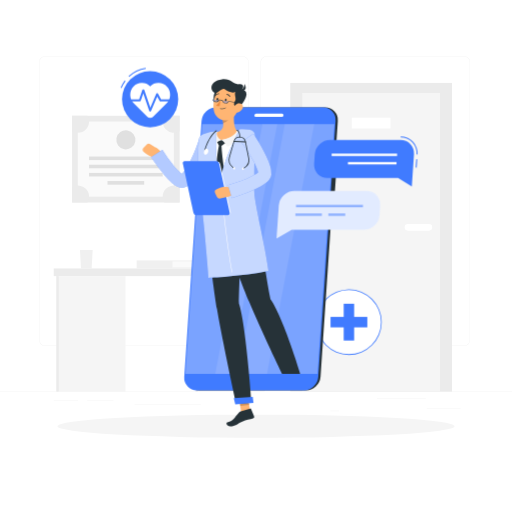
t = 0.00 s
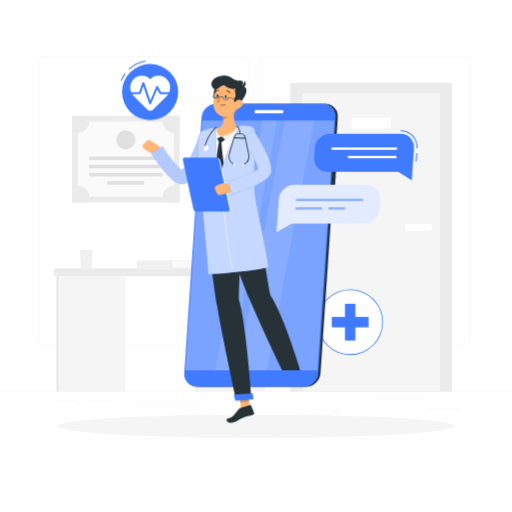
t = 1.05 s
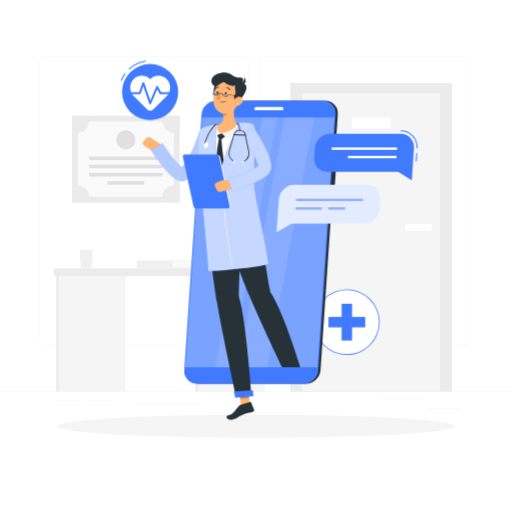
t = 1.95 s
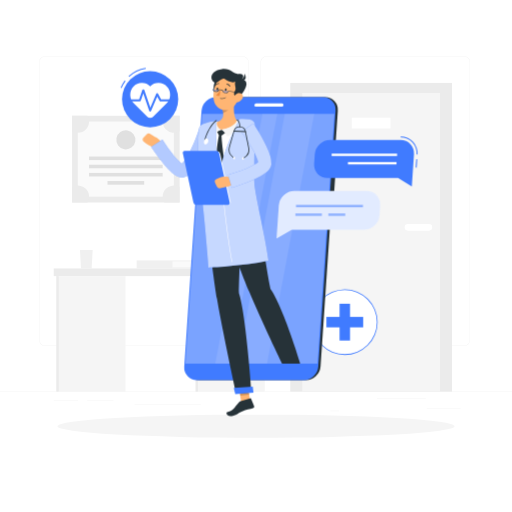
t = 3.00 s
t = 4.05 s: frame unchanged from t = 1.95 s, image omitted
t = 4.95 s: frame unchanged from t = 1.05 s, image omitted

The animated SVG that drew these frames (rendered in a browser with its animation timeline set to each time). Animation: 2 CSS @keyframes rules; one cycle of 6.00 s, repeats indefinitely.

<svg class="animated" id="freepik_stories-online-doctor" xmlns="http://www.w3.org/2000/svg" viewBox="0 0 500 500" version="1.1" xmlns:xlink="http://www.w3.org/1999/xlink" xmlns:svgjs="http://svgjs.com/svgjs"><style>svg#freepik_stories-online-doctor:not(.animated) .animable {opacity: 0;}svg#freepik_stories-online-doctor.animated #freepik--cross-icon--inject-45 {animation: 6s Infinite  linear shake;animation-delay: 0s;}svg#freepik_stories-online-doctor.animated #freepik--pulse-icon--inject-45 {animation: 3s Infinite  linear floating;animation-delay: 0s;}svg#freepik_stories-online-doctor.animated #freepik--Character--inject-45 {animation: 6s Infinite  linear floating;animation-delay: 0s;}svg#freepik_stories-online-doctor.animated #freepik--Chat--inject-45 {animation: 1.5s Infinite  linear floating;animation-delay: 0s;}            @keyframes shake {                10%, 90% {                    transform: translate3d(-1px, 0, 0);                  }                  20%, 80% {                    transform: translate3d(2px, 0, 0);                  }                  30%, 50%, 70% {                    transform: translate3d(-4px, 0, 0);                  }                  40%, 60% {                    transform: translate3d(4px, 0, 0);                  }            }                    @keyframes floating {                0% {                    opacity: 1;                    transform: translateY(0px);                }                50% {                    transform: translateY(-10px);                }                100% {                    opacity: 1;                    transform: translateY(0px);                }            }        </style><g id="freepik--background-complete--inject-45" class="animable" style="transform-origin: 250px 228.23px;"><rect y="382.4" width="500" height="0.25" style="fill: rgb(235, 235, 235); transform-origin: 250px 382.525px;" id="elx6kd1gbx5la" class="animable"></rect><rect x="416.78" y="398.49" width="33.12" height="0.25" style="fill: rgb(235, 235, 235); transform-origin: 433.34px 398.615px;" id="elqj7raekxz8" class="animable"></rect><rect x="322.53" y="401.21" width="8.69" height="0.25" style="fill: rgb(235, 235, 235); transform-origin: 326.875px 401.335px;" id="elhhdo0kdlcqe" class="animable"></rect><rect x="368.11" y="389.21" width="47.67" height="0.25" style="fill: rgb(235, 235, 235); transform-origin: 391.945px 389.335px;" id="eluwktib57l9" class="animable"></rect><rect x="52.46" y="390.89" width="23.68" height="0.25" style="fill: rgb(235, 235, 235); transform-origin: 64.3px 391.015px;" id="elozsjgx4hgbn" class="animable"></rect><rect x="85.04" y="390.89" width="25.85" height="0.25" style="fill: rgb(235, 235, 235); transform-origin: 97.965px 391.015px;" id="el9l6l778qwxl" class="animable"></rect><rect x="131.47" y="395.11" width="64.64" height="0.25" style="fill: rgb(235, 235, 235); transform-origin: 163.79px 395.235px;" id="el7p5jocorlp" class="animable"></rect><path d="M237,337.8H43.91a5.71,5.71,0,0,1-5.7-5.71V60.66A5.71,5.71,0,0,1,43.91,55H237a5.71,5.71,0,0,1,5.71,5.71V332.09A5.71,5.71,0,0,1,237,337.8ZM43.91,55.2a5.46,5.46,0,0,0-5.45,5.46V332.09a5.46,5.46,0,0,0,5.45,5.46H237a5.47,5.47,0,0,0,5.46-5.46V60.66A5.47,5.47,0,0,0,237,55.2Z" style="fill: rgb(235, 235, 235); transform-origin: 140.46px 196.4px;" id="elg5laj1pgy4s" class="animable"></path><path d="M453.31,337.8H260.21a5.72,5.72,0,0,1-5.71-5.71V60.66A5.72,5.72,0,0,1,260.21,55h193.1A5.71,5.71,0,0,1,459,60.66V332.09A5.71,5.71,0,0,1,453.31,337.8ZM260.21,55.2a5.47,5.47,0,0,0-5.46,5.46V332.09a5.47,5.47,0,0,0,5.46,5.46h193.1a5.47,5.47,0,0,0,5.46-5.46V60.66a5.47,5.47,0,0,0-5.46-5.46Z" style="fill: rgb(235, 235, 235); transform-origin: 356.75px 196.4px;" id="el5n8jynzwjay" class="animable"></path><rect x="283.44" y="81" width="157.97" height="301.4" style="fill: rgb(235, 235, 235); transform-origin: 362.425px 231.7px;" id="elqqcl9thg57" class="animable"></rect><rect x="295.19" y="90.83" width="134.47" height="291.57" style="fill: rgb(245, 245, 245); transform-origin: 362.425px 236.615px;" id="el3mvvfixpnn5" class="animable"></rect><rect x="343.53" y="115.01" width="37.81" height="10.45" style="fill: rgb(255, 255, 255); transform-origin: 362.435px 120.235px;" id="el4nmoxoaj945" class="animable"></rect><path d="M398.37,218.82h20.51a3.2,3.2,0,0,1,3.2,3.2h0a3.2,3.2,0,0,1-3.2,3.2H398.37a3.2,3.2,0,0,1-3.2-3.2h0A3.2,3.2,0,0,1,398.37,218.82Z" style="fill: rgb(255, 255, 255); transform-origin: 408.625px 222.02px;" id="eltc59kwd8tqo" class="animable"></path><rect x="70.38" y="113.07" width="105.06" height="84.67" style="fill: rgb(235, 235, 235); transform-origin: 122.91px 155.405px;" id="elnwqcmlpfw0b" class="animable"></rect><g id="elevdm6xq3fq8"><rect x="86.21" y="108.52" width="73.39" height="93.78" style="fill: rgb(250, 250, 250); transform-origin: 122.905px 155.41px; transform: rotate(90deg);" class="animable"></rect></g><g id="elb5lwjvrw49b"><rect x="121.15" y="118.66" width="3.51" height="71.91" style="fill: rgb(224, 224, 224); transform-origin: 122.905px 154.615px; transform: rotate(90deg);" class="animable"></rect></g><g id="el22he3smtxed"><rect x="121.15" y="126.65" width="3.51" height="71.91" style="fill: rgb(224, 224, 224); transform-origin: 122.905px 162.605px; transform: rotate(90deg);" class="animable"></rect></g><g id="eli9wru3w3bz"><rect x="121.15" y="134.63" width="3.51" height="71.91" style="fill: rgb(224, 224, 224); transform-origin: 122.905px 170.585px; transform: rotate(90deg);" class="animable"></rect></g><g id="elsj6lx1hl7bm"><rect x="121.15" y="160.65" width="3.51" height="35.85" style="fill: rgb(224, 224, 224); transform-origin: 122.905px 178.575px; transform: rotate(90deg);" class="animable"></rect></g><path d="M87,118.71A10.93,10.93,0,0,1,76,129.64a10.82,10.82,0,0,1-5.64-1.57v-15h15A10.93,10.93,0,0,1,87,118.71Z" style="fill: rgb(235, 235, 235); transform-origin: 78.68px 121.355px;" id="el5qzvun4iy96" class="animable"></path><path d="M175.44,113.07v15a10.93,10.93,0,0,1-15-15Z" style="fill: rgb(235, 235, 235); transform-origin: 167.158px 121.352px;" id="eltgy3gg166v" class="animable"></path><path d="M87,192.11a10.87,10.87,0,0,1-1.56,5.63h-15v-15A10.94,10.94,0,0,1,87,192.11Z" style="fill: rgb(235, 235, 235); transform-origin: 78.72px 189.463px;" id="el3pn6q8gsyaq" class="animable"></path><path d="M175.44,182.73v15h-15a10.78,10.78,0,0,1-1.57-5.63,10.95,10.95,0,0,1,16.58-9.38Z" style="fill: rgb(235, 235, 235); transform-origin: 167.16px 189.446px;" id="elkx8wx1ix3h" class="animable"></path><g id="el26mo8i9soe2"><circle cx="122.91" cy="136.58" r="9.31" style="fill: rgb(224, 224, 224); transform-origin: 122.91px 136.58px; transform: rotate(-80.78deg);" class="animable"></circle></g><rect x="52.46" y="262.15" width="207.88" height="7.48" style="fill: rgb(235, 235, 235); transform-origin: 156.4px 265.89px;" id="elxnogfq43e9" class="animable"></rect><rect x="191" y="269.63" width="67.54" height="112.77" style="fill: rgb(245, 245, 245); transform-origin: 224.77px 326.015px;" id="elqgjf0ybe1x" class="animable"></rect><rect x="55.03" y="269.63" width="67.54" height="112.77" style="fill: rgb(245, 245, 245); transform-origin: 88.8px 326.015px;" id="elrkl80iwp4zh" class="animable"></rect><rect x="55.03" y="269.63" width="2.31" height="112.77" style="fill: rgb(235, 235, 235); transform-origin: 56.185px 326.015px;" id="elai9xry5r9t8" class="animable"></rect><rect x="191" y="269.63" width="2.31" height="112.77" style="fill: rgb(235, 235, 235); transform-origin: 192.155px 326.015px;" id="eln68fnnkkw4r" class="animable"></rect><polygon points="90.5 244.12 78.08 244.12 79.08 262.15 89.5 262.15 90.5 244.12" style="fill: rgb(240, 240, 240); transform-origin: 84.29px 253.135px;" id="elgwcdiuffga8" class="animable"></polygon><rect x="133.44" y="254.33" width="64.89" height="7.82" style="fill: rgb(240, 240, 240); transform-origin: 165.885px 258.24px;" id="el5pvopjmttvf" class="animable"></rect><rect x="168.42" y="255.25" width="29.92" height="5.99" style="fill: rgb(250, 250, 250); transform-origin: 183.38px 258.245px;" id="el88bz1gmfem9" class="animable"></rect></g><g id="freepik--Shadow--inject-45" class="animable" style="transform-origin: 250px 416.24px;"><ellipse id="freepik--path--inject-45" cx="250" cy="416.24" rx="193.89" ry="11.32" style="fill: rgb(245, 245, 245); transform-origin: 250px 416.24px;" class="animable"></ellipse></g><g id="freepik--cross-icon--inject-45" class="animable animator-active" style="transform-origin: 340.7px 314.54px;"><circle cx="340.71" cy="314.54" r="31.68" style="fill: rgb(255, 255, 255); transform-origin: 340.71px 314.54px;" id="elwk6t0i2psg" class="animable"></circle><path d="M340.71,346.61a32.07,32.07,0,1,1,32.06-32.07A32.1,32.1,0,0,1,340.71,346.61Zm0-63.35A31.29,31.29,0,1,0,372,314.54,31.31,31.31,0,0,0,340.71,283.26Z" style="fill: rgb(64, 123, 255); transform-origin: 340.7px 314.54px;" id="elvu98kcpy4e" class="animable"></path><rect x="335.61" y="296.58" width="10.2" height="35.92" style="fill: rgb(64, 123, 255); transform-origin: 340.71px 314.54px;" id="ellp740ubg4zd" class="animable"></rect><g id="elyvim4i33ch"><rect x="335.61" y="296.58" width="10.2" height="35.92" style="fill: rgb(64, 123, 255); transform-origin: 340.71px 314.54px; transform: rotate(90deg);" class="animable"></rect></g></g><g id="freepik--pulse-icon--inject-45" class="animable" style="transform-origin: 145.915px 95.275px;"><path d="M126.11,75.07l-.68-.73a30.75,30.75,0,0,1,16.81-8.1l.14,1A29.74,29.74,0,0,0,126.11,75.07Z" style="fill: rgb(64, 123, 255); transform-origin: 133.905px 70.655px;" id="elzu0zlbeij7c" class="animable"></path><path d="M118.71,86l-.93-.36a30.77,30.77,0,0,1,4-7.14l.8.6A30.24,30.24,0,0,0,118.71,86Z" style="fill: rgb(64, 123, 255); transform-origin: 120.18px 82.25px;" id="elzm5tyw1mfhs" class="animable"></path><circle cx="146.61" cy="96.87" r="27.44" style="fill: rgb(64, 123, 255); transform-origin: 146.61px 96.87px;" id="elgq8n7bcnpz" class="animable"></circle><path d="M163,84.51a11.46,11.46,0,0,0-16.36-.15,11.45,11.45,0,0,0-16.35.15,11.71,11.71,0,0,0,.41,16.32l13,13a4.2,4.2,0,0,0,5.94,0l13-13A11.71,11.71,0,0,0,163,84.51Z" style="fill: rgb(255, 255, 255); transform-origin: 146.657px 98.0304px;" id="el4k72jm36wf6" class="animable"></path><path d="M146.61,108.86h0a1,1,0,0,1-.91-.67l-5.79-16.93-2.42,7.08a1,1,0,0,1-.95.67h-9.69a1,1,0,0,1,0-2h9l3.14-9.17a1,1,0,0,1,1.89,0l5.89,17.23,5.72-13.47a1,1,0,0,1,.86-.61,1,1,0,0,1,.93.51L157.3,97h9.11a1,1,0,0,1,0,2h-9.69a1,1,0,0,1-.88-.51l-2.37-4.24-5.94,14A1,1,0,0,1,146.61,108.86Z" style="fill: rgb(64, 123, 255); transform-origin: 146.63px 98.0135px;" id="el6qvepi3088" class="animable"></path></g><g id="freepik--Character--inject-45" class="animable" style="transform-origin: 234.719px 246.802px;"><path d="M298.86,381.2H194.49A12.26,12.26,0,0,1,182.13,368L199,118a14.44,14.44,0,0,1,14.15-13.25H317.54A12.26,12.26,0,0,1,329.9,118L313,368A14.43,14.43,0,0,1,298.86,381.2Z" style="fill: rgb(38, 50, 56); transform-origin: 256.017px 242.975px;" id="eljd58cb4csp" class="animable"></path><path d="M322,206.56h-2.63a3.42,3.42,0,0,1-3.45-3.7l3.23-47.79a4,4,0,0,1,3.95-3.7h2.63a3.42,3.42,0,0,1,3.45,3.7l-3.23,47.79A4,4,0,0,1,322,206.56Z" style="fill: rgb(38, 50, 56); transform-origin: 322.55px 178.965px;" id="elwqvt9otlt8" class="animable"></path><path d="M197.48,174.68h-2.62a2.8,2.8,0,0,1-2.83-3l1.17-17.26a3.3,3.3,0,0,1,3.23-3h2.63a2.81,2.81,0,0,1,2.82,3l-1.17,17.26A3.29,3.29,0,0,1,197.48,174.68Z" style="fill: rgb(64, 123, 255); transform-origin: 196.955px 163.05px;" id="el973illiewf5" class="animable"></path><path d="M195.4,205.5h-2.63a2.8,2.8,0,0,1-2.82-3l1.17-17.26a3.3,3.3,0,0,1,3.23-3H197a2.81,2.81,0,0,1,2.82,3l-1.17,17.26A3.29,3.29,0,0,1,195.4,205.5Z" style="fill: rgb(64, 123, 255); transform-origin: 194.885px 193.87px;" id="elilpd5u47pa" class="animable"></path><path d="M296.65,381.2H192.28A12.26,12.26,0,0,1,179.92,368L196.8,118A14.44,14.44,0,0,1,211,104.79H315.33A12.26,12.26,0,0,1,327.69,118L310.8,368A14.43,14.43,0,0,1,296.65,381.2Z" style="fill: rgb(64, 123, 255); transform-origin: 253.805px 242.995px;" id="elbf9koajs6fm" class="animable"></path><g id="elsp7lozd8yip"><polygon points="181.02 365.2 197.5 121.24 326.56 121.24 310.08 365.2 181.02 365.2" style="fill: rgb(255, 255, 255); opacity: 0.3; transform-origin: 253.79px 243.22px;" class="animable"></polygon></g><g id="elu2u29mwgux"><polygon points="231.97 365.2 278.03 121.24 306.94 121.24 260.88 365.2 231.97 365.2" style="fill: rgb(255, 255, 255); opacity: 0.1; transform-origin: 269.455px 243.22px;" class="animable"></polygon></g><g id="elm0cli60av"><polygon points="210.13 365.2 256.19 121.24 270.84 121.24 224.78 365.2 210.13 365.2" style="fill: rgb(255, 255, 255); opacity: 0.1; transform-origin: 240.485px 243.22px;" class="animable"></polygon></g><path d="M250.14,110.92h25.17a1.5,1.5,0,0,1,1.52,1.63h0a1.78,1.78,0,0,1-1.74,1.64H249.92a1.51,1.51,0,0,1-1.52-1.64h0A1.77,1.77,0,0,1,250.14,110.92Z" style="fill: rgb(255, 255, 255); transform-origin: 262.615px 112.555px;" id="elk5pdxsnhts8" class="animable"></path><polygon points="244.9 405.25 236.08 406.09 232.9 385.74 241.72 384.89 244.9 405.25" style="fill: rgb(255, 181, 115); transform-origin: 238.9px 395.49px;" id="elgcavmah2nh" class="animable"></polygon><path d="M235.07,401.78l9.24-2.87a.65.65,0,0,1,.82.38l3,7.33a1.52,1.52,0,0,1-1,2c-3.34,1-6.52,1.23-10.55,3-4.71,2-6.68,4.68-11.75,4.68-3.63,0-4.45-3.33-2.91-3.79,7-2.12,6.08-3.86,11.16-9.33A4.68,4.68,0,0,1,235.07,401.78Z" style="fill: rgb(38, 50, 56); transform-origin: 234.705px 407.587px;" id="elc60mec0yvjg" class="animable"></path><g id="elqxo4beu5tv"><polygon points="232.9 385.74 234.54 396.24 243.37 395.39 241.73 384.89 232.9 385.74" style="opacity: 0.2; transform-origin: 238.135px 390.565px;" class="animable"></polygon></g><path d="M239.28,128.6c-11.57-1.36-23.08-.45-34.63,1.79a9.23,9.23,0,0,0-7.41,8c-1.25,11.06-2.68,35.85,2.9,72.83l47.28-4c.09-6.71-4.68-37.28-.74-69A8.47,8.47,0,0,0,239.28,128.6Z" style="fill: rgb(255, 255, 255); transform-origin: 221.76px 169.59px;" id="el9eebkvmn73l" class="animable"></path><path d="M211.75,138.08l1.69,3.38a1,1,0,0,0,.89.58l1.83.1a1.42,1.42,0,0,0,.91-.28l3.15-2.35-3.89-2.83Z" style="fill: rgb(38, 50, 56); transform-origin: 215.985px 139.411px;" id="el7in1rbjg4hn" class="animable"></path><path d="M216.22,141.17a3.08,3.08,0,0,0-2.13-.17c-1.49,5.25-3.12,20.32-3.29,27,4.52,13.17,6,14.5,6,14.5l2.29-15.85S216.52,150.44,216.22,141.17Z" style="fill: rgb(38, 50, 56); transform-origin: 214.945px 161.692px;" id="el9j0d10xa6w8" class="animable"></path><path d="M229.27,105.8c-1.08,6.52-2,18.43,2.68,22.64-3.43,3.6-7.92,7.77-15.62,8.24s-6.51-4.86-4.56-7.71c7.19-1.92,6.84-7.28,5.43-12.29Z" style="fill: rgb(255, 181, 115); transform-origin: 221.132px 121.255px;" id="eloypqtzo0dmh" class="animable"></path><path d="M233.91,127.87a9.6,9.6,0,0,0-1.69-.55.67.67,0,0,0-.75.31c-.74,1.26-3,6.89-15.14,9.05,2,1.18,4.65,4.84,5.79,6.6,3.64-1.89,13.11-7.54,12.21-14.85A.74.74,0,0,0,233.91,127.87Z" style="fill: rgb(245, 245, 245); transform-origin: 225.36px 135.289px;" id="elour5qneobxi" class="animable"></path><path d="M211.84,129.27a.7.7,0,0,0-.82-.84,9.39,9.39,0,0,0-1.24.33,1,1,0,0,0-.26.15c-.93.86-6,8.18-1.25,14.1,1-1.61,4.45-5.26,8.06-6.33C212.91,135.14,211.23,132.27,211.84,129.27Z" style="fill: rgb(245, 245, 245); transform-origin: 211.299px 135.713px;" id="elkv255tmt46l" class="animable"></path><g id="elkuch52qzlb"><path d="M224.35,110.24l-7.14,6.44a20.62,20.62,0,0,1,.72,3.56c2.76-.47,6.47-3.6,6.67-6.5A9.48,9.48,0,0,0,224.35,110.24Z" style="opacity: 0.2; transform-origin: 220.936px 115.24px;" class="animable"></path></g><path d="M214.81,86.09c-6.16,2.41-6.56,7.47-6,13s6.58,1.87,7.92-1.59S223.34,82.75,214.81,86.09Z" style="fill: rgb(38, 50, 56); transform-origin: 214.098px 93.7045px;" id="el40x3usxfxzh" class="animable"></path><path d="M234.46,97.12c-1.71,8.71-2.28,13.88-7.26,17.89-7.51,6-17.68.82-18.58-8.16-.81-8.09,2.12-21,11.09-23.52A11.72,11.72,0,0,1,234.46,97.12Z" style="fill: rgb(255, 181, 115); transform-origin: 221.616px 100.222px;" id="eleodf42ktfv" class="animable"></path><path d="M234.1,104.33c-7.33.39-5.78-3.77-4.45-6.16s-1.38-6.34.39-8.39c-3.16,1.26-6.49.22-10.72-2.72-3.28-2.29-7.39,6.86-11.39,2.27-3.78-4.33-.27-10.86,8.81-11.91s10.73,5.37,16.69,4.8,3.89,4.34,2.72,5.34C241.15,87.89,243.88,92.67,234.1,104.33Z" style="fill: rgb(38, 50, 56); transform-origin: 223.549px 90.8296px;" id="elg9olik6ggiu" class="animable"></path><path d="M235,88.17a7.34,7.34,0,0,0,3.81-6.39C240.79,85.25,240.58,89.19,235,88.17Z" style="fill: rgb(38, 50, 56); transform-origin: 237.474px 85.0569px;" id="elbiu9uc3s1e8" class="animable"></path><path d="M216,106.42a6,6,0,0,0,4.58-1.08.2.2,0,0,0,0-.29.21.21,0,0,0-.29,0,5.77,5.77,0,0,1-5.09.79.23.23,0,0,0-.27.14.21.21,0,0,0,.14.26A5.29,5.29,0,0,0,216,106.42Z" style="fill: rgb(38, 50, 56); transform-origin: 217.782px 105.75px;" id="eli5dz04m1se" class="animable"></path><path d="M236.23,107a8.52,8.52,0,0,1-5.59,3.22c-2.91.38-3.88-2.33-2.66-4.86,1.11-2.28,4-5.22,6.68-4.43S237.91,104.8,236.23,107Z" style="fill: rgb(255, 181, 115); transform-origin: 232.321px 105.527px;" id="el1bwadredzav" class="animable"></path><path d="M233.34,296.37c.35-26.11,3.69-88.3,3.69-88.3l-36.86,3.11s7.33,64.09,11.75,90.73c4.6,27.69,18.71,92.56,18.71,92.56l15-1.28S240.15,316.56,233.34,296.37Z" style="fill: rgb(38, 50, 56); transform-origin: 222.9px 301.27px;" id="eln3wyvattwch" class="animable"></path><polygon points="229.73 394.88 247.52 393.37 246.82 387.63 228.28 388.87 229.73 394.88" style="fill: rgb(64, 123, 255); transform-origin: 237.9px 391.255px;" id="elz5uie5swmpe" class="animable"></polygon><path d="M221.32,97.64c-.09.71-.55,1.25-1,1.2s-.76-.67-.66-1.39.55-1.25,1-1.2S221.42,96.93,221.32,97.64Z" style="fill: rgb(38, 50, 56); transform-origin: 220.49px 97.545px;" id="elycwqcw7qhei" class="animable"></path><path d="M213.16,97c-.09.72-.55,1.25-1,1.2s-.76-.67-.66-1.38.55-1.25,1-1.2S213.26,96.25,213.16,97Z" style="fill: rgb(38, 50, 56); transform-origin: 212.33px 96.91px;" id="els6ubs1ce7e8" class="animable"></path><path d="M215.46,97.84a24.82,24.82,0,0,1-4.3,5c1.06,1.11,3.25.81,3.25.81Z" style="fill: rgb(237, 137, 62); transform-origin: 213.31px 100.763px;" id="eli52ork5js8i" class="animable"></path><g id="elhk27qsiddd"><path d="M208,97.18c-.15,1.14,1,2.09,2.59,2.29s3.06-.67,3.2-1.81" style="fill: rgb(64, 123, 255); opacity: 0.4; transform-origin: 210.888px 98.3394px;" class="animable"></path></g><g id="elrc2ti6hl52p"><path d="M217.45,98.24c-.22,1.13.89,2.15,2.45,2.45s3.09-.5,3.3-1.62" style="fill: rgb(64, 123, 255); opacity: 0.4; transform-origin: 220.311px 99.4967px;" class="animable"></path></g><path d="M220.52,101a4.89,4.89,0,0,1-.54,0,3.8,3.8,0,0,1-2.07-.93,2.08,2.08,0,0,1-.72-1.77,5,5,0,0,0-1.6-.4,3.49,3.49,0,0,0-1.69,0c-.14,1.22-1.66,2.06-3.36,1.85a3.72,3.72,0,0,1-2.07-.92,2.1,2.1,0,0,1-.72-1.77l.48.06a1.61,1.61,0,0,0,.57,1.36,3.24,3.24,0,0,0,1.8.79c1.44.19,2.72-.48,2.85-1.48.07-.56,1.23-.52,2.19-.4s2.1.39,2,.94a1.6,1.6,0,0,0,.57,1.36,3.44,3.44,0,0,0,3.75.48,1.6,1.6,0,0,0,.9-1.17l0-.24,12.34,1.59-.06.48-11.88-1.53a2.15,2.15,0,0,1-1.1,1.29A3.53,3.53,0,0,1,220.52,101Z" style="fill: rgb(38, 50, 56); transform-origin: 221.471px 99.0337px;" id="elpuhnxjxkyy" class="animable"></path><path d="M224.46,94.5a.36.36,0,0,0,.2-.06.43.43,0,0,0,.16-.58,4,4,0,0,0-3.14-2.1.43.43,0,0,0-.45.4.42.42,0,0,0,.39.44h0a3.21,3.21,0,0,1,2.47,1.7A.41.41,0,0,0,224.46,94.5Z" style="fill: rgb(38, 50, 56); transform-origin: 223.052px 93.1299px;" id="elsedl6o6bne8" class="animable"></path><path d="M210.52,93.37a.43.43,0,0,0,.37-.15,3.41,3.41,0,0,1,2.76-1.34.42.42,0,0,0,.46-.38.41.41,0,0,0-.36-.46,4.3,4.3,0,0,0-3.5,1.65.42.42,0,0,0,.05.59A.51.51,0,0,0,210.52,93.37Z" style="fill: rgb(38, 50, 56); transform-origin: 212.133px 92.2053px;" id="elc53o5m39w16" class="animable"></path><path d="M264.05,292.16c-7.65-39.32-9.37-70.07-16.63-85l-35.71,4s21.27,58.59,31.66,83.6c10.79,26,32.09,70.42,32.09,70.42H293.3S276.65,310.07,264.05,292.16Z" style="fill: rgb(38, 50, 56); transform-origin: 252.505px 286.17px;" id="elnr27b6a5awj" class="animable"></path><path d="M150.86,143.31,147,140.87a3.22,3.22,0,0,0-4.06.47l-2.62,2.76a3,3,0,0,0,.26,4.37l1.87,1.6a15.25,15.25,0,0,0,5.57,3l5.65,1.67,3.71-4C158.51,146.57,150.86,143.31,150.86,143.31Z" style="fill: rgb(255, 181, 115); transform-origin: 148.496px 147.548px;" id="elvjn7feu97e" class="animable"></path><path d="M208,141.44c-1.4,3.42-2.77,6.6-4.26,9.85s-3,6.46-4.67,9.65-3.45,6.36-5.47,9.54c-1,1.58-2.11,3.16-3.37,4.75a30.34,30.34,0,0,1-4.6,4.77,16.51,16.51,0,0,1-3.69,2.28c-.42.16-.81.32-1.27.46l-.7.19a8.35,8.35,0,0,1-1.07.19,10,10,0,0,1-3.64-.26,14.82,14.82,0,0,1-4.18-1.91,24,24,0,0,1-2.75-2,65.72,65.72,0,0,1-7.95-8.27c-2.33-2.8-4.53-5.61-6.64-8.48s-4.14-5.69-6.22-8.7l11.06-7.14a149.17,149.17,0,0,0,11.56,16.15,54.44,54.44,0,0,0,6.37,6.59,12.56,12.56,0,0,0,1.41,1c.37.25.74.35.48.26a2.56,2.56,0,0,0-1.08-.06,2.38,2.38,0,0,0-.43.08h-.08c-.05,0-.05,0-.06,0a6.05,6.05,0,0,0,.65-.49,18.45,18.45,0,0,0,2.47-2.74c.85-1.14,1.7-2.42,2.51-3.75a91.72,91.72,0,0,0,4.52-8.54c1.4-3,2.75-6,4-9.12s2.44-6.29,3.45-9.32Z" style="fill: rgb(64, 123, 255); transform-origin: 177.76px 159.801px;" id="el8ecq1qtwdd9" class="animable"></path><g id="elkmyqgx49fin"><g style="opacity: 0.6; transform-origin: 177.76px 159.801px;" class="animable"><path d="M208,141.44c-1.4,3.42-2.77,6.6-4.26,9.85s-3,6.46-4.67,9.65-3.45,6.36-5.47,9.54c-1,1.58-2.11,3.16-3.37,4.75a30.34,30.34,0,0,1-4.6,4.77,16.51,16.51,0,0,1-3.69,2.28c-.42.16-.81.32-1.27.46l-.7.19a8.35,8.35,0,0,1-1.07.19,10,10,0,0,1-3.64-.26,14.82,14.82,0,0,1-4.18-1.91,24,24,0,0,1-2.75-2,65.72,65.72,0,0,1-7.95-8.27c-2.33-2.8-4.53-5.61-6.64-8.48s-4.14-5.69-6.22-8.7l11.06-7.14a149.17,149.17,0,0,0,11.56,16.15,54.44,54.44,0,0,0,6.37,6.59,12.56,12.56,0,0,0,1.41,1c.37.25.74.35.48.26a2.56,2.56,0,0,0-1.08-.06,2.38,2.38,0,0,0-.43.08h-.08c-.05,0-.05,0-.06,0a6.05,6.05,0,0,0,.65-.49,18.45,18.45,0,0,0,2.47-2.74c.85-1.14,1.7-2.42,2.51-3.75a91.72,91.72,0,0,0,4.52-8.54c1.4-3,2.75-6,4-9.12s2.44-6.29,3.45-9.32Z" style="fill: rgb(255, 255, 255); transform-origin: 177.76px 159.801px;" id="el1iexo1c8cbk" class="animable"></path></g></g><path d="M234.18,126.09c-3.75,7-17.1,33.67-18.72,50.13-5.91-15-4.62-48.18-4.62-48.18a44.43,44.43,0,0,0-12.27,3A7.41,7.41,0,0,0,194,137.3a262.07,262.07,0,0,0,1.62,51.47c4.15,32.3,8,82.53,8,82.53s33.05-1.38,58.55-6.76c-3.11-24.69-13.75-66.07-13.85-77.15-.12-14.26.21-42.14.66-53.78a6.89,6.89,0,0,0-5.52-7.07A34.57,34.57,0,0,0,234.18,126.09Z" style="fill: rgb(64, 123, 255); transform-origin: 227.791px 198.631px;" id="el0uj6r65jvmqi" class="animable"></path><g id="elnuytpex5lbl"><path d="M234.18,126.09c-3.75,7-17.1,33.67-18.72,50.13-5.91-15-4.62-48.18-4.62-48.18a44.43,44.43,0,0,0-12.27,3A7.41,7.41,0,0,0,194,137.3a262.07,262.07,0,0,0,1.62,51.47c4.15,32.3,8,82.53,8,82.53s33.05-1.38,58.55-6.76c-3.11-24.69-13.75-66.07-13.85-77.15-.12-14.26.21-42.15.66-53.79a6.78,6.78,0,0,0-5.21-7A34.31,34.31,0,0,0,234.18,126.09Z" style="fill: rgb(255, 255, 255); opacity: 0.7; transform-origin: 227.791px 198.63px;" class="animable"></path></g><path d="M226.39,265.94c-5.74-31.67-10.29-78.14-10.66-83.73l.51,0c.37,5.59,4.93,52,10.66,83.67Z" style="fill: rgb(255, 255, 255); transform-origin: 221.315px 224.075px;" id="elayo5a0n9h6" class="animable"></path><path d="M223.53,209.6H193.05a2.85,2.85,0,0,1-2.64-2.17l-10.19-47.37a1.7,1.7,0,0,1,1.7-2.17h30.47a2.85,2.85,0,0,1,2.65,2.17l10.19,47.37A1.7,1.7,0,0,1,223.53,209.6Z" style="fill: rgb(255, 255, 255); transform-origin: 202.725px 183.745px;" id="elp3f1ma52ptf" class="animable"></path><path d="M222.58,210h-31a2.91,2.91,0,0,1-2.69-2.21l-10.37-48.17a1.74,1.74,0,0,1,1.74-2.21h31a2.91,2.91,0,0,1,2.69,2.21l10.36,48.17A1.73,1.73,0,0,1,222.58,210Z" style="fill: rgb(64, 123, 255); transform-origin: 201.417px 183.705px;" id="elbkl8h687f2v" class="animable"></path><path d="M226.13,182.82l-7.71-.29a6.61,6.61,0,0,0-2.71.48l-4,1.6a3,3,0,0,0-1.64,4l1.6,3.46a3.24,3.24,0,0,0,3.7,1.74l4.41-1.1s8.28-.66,8.58-5Z" style="fill: rgb(255, 181, 115); transform-origin: 219.087px 188.216px;" id="el7x68tcjszh5" class="animable"></path><path d="M247.42,130.38c1.91,3,3.66,5.74,5.38,8.68s3.41,5.85,5,8.89,3.1,6.18,4.47,9.54a48.59,48.59,0,0,1,1.82,5.39,22.59,22.59,0,0,1,.88,6.87v.39a1.92,1.92,0,0,1,0,.2c0,.36-.1.72-.17,1.08s-.16.64-.26,1-.21.55-.32.83a11.17,11.17,0,0,1-1.46,2.42,17.45,17.45,0,0,1-2.77,2.76,36.41,36.41,0,0,1-5,3.31,95.27,95.27,0,0,1-9.52,4.54c-3.15,1.34-6.29,2.56-9.45,3.71s-6.27,2.26-9.56,3.36l-3.81-12.6c3-.82,6.06-1.83,9.05-2.85s6-2.16,8.84-3.35a77.92,77.92,0,0,0,8.14-3.93,23.49,23.49,0,0,0,3.17-2.11,3.81,3.81,0,0,0,.7-.69,1.07,1.07,0,0,0-.2.33c0,.09-.05.15-.1.26a2.37,2.37,0,0,0-.09.36,2.43,2.43,0,0,0-.08.47c0,.06,0,.07,0,.05v-.07a11.76,11.76,0,0,0-.55-2.79,36.08,36.08,0,0,0-1.42-3.85,78.1,78.1,0,0,0-4.14-8.07c-1.56-2.68-3.22-5.36-5-8s-3.6-5.27-5.43-7.67Z" style="fill: rgb(64, 123, 255); transform-origin: 243.814px 161.865px;" id="elxaglqa1olfs" class="animable"></path><g id="elez60gq12fvh"><g style="opacity: 0.7; transform-origin: 243.814px 161.865px;" class="animable"><path d="M247.42,130.38c1.91,3,3.66,5.74,5.38,8.68s3.41,5.85,5,8.89,3.1,6.18,4.47,9.54a48.59,48.59,0,0,1,1.82,5.39,22.59,22.59,0,0,1,.88,6.87v.39a1.92,1.92,0,0,1,0,.2c0,.36-.1.72-.17,1.08s-.16.64-.26,1-.21.55-.32.83a11.17,11.17,0,0,1-1.46,2.42,17.45,17.45,0,0,1-2.77,2.76,36.41,36.41,0,0,1-5,3.31,95.27,95.27,0,0,1-9.52,4.54c-3.15,1.34-6.29,2.56-9.45,3.71s-6.27,2.26-9.56,3.36l-3.81-12.6c3-.82,6.06-1.83,9.05-2.85s6-2.16,8.84-3.35a77.92,77.92,0,0,0,8.14-3.93,23.49,23.49,0,0,0,3.17-2.11,3.81,3.81,0,0,0,.7-.69,1.07,1.07,0,0,0-.2.33c0,.09-.05.15-.1.26a2.37,2.37,0,0,0-.09.36,2.43,2.43,0,0,0-.08.47c0,.06,0,.07,0,.05v-.07a11.76,11.76,0,0,0-.55-2.79,36.08,36.08,0,0,0-1.42-3.85,78.1,78.1,0,0,0-4.14-8.07c-1.56-2.68-3.22-5.36-5-8s-3.6-5.27-5.43-7.67Z" style="fill: rgb(255, 255, 255); transform-origin: 243.814px 161.865px;" id="elxo6nyu6c1s" class="animable"></path></g></g><path d="M237.3,165.08a.39.39,0,0,1-.33-.19.39.39,0,0,1,.12-.55l1.56-1a8.5,8.5,0,0,0,3.8-8.86l-3.14-15.9a5.38,5.38,0,0,0-10.46-.44l-4.45,15.59a8.47,8.47,0,0,0,3,9.14l1.48,1.12a.4.4,0,0,1,.07.56.39.39,0,0,1-.55.07L227,163.51a9.28,9.28,0,0,1-3.33-10l4.46-15.59a6.18,6.18,0,0,1,12,.5l3.14,15.91a9.28,9.28,0,0,1-4.15,9.68l-1.57,1A.33.33,0,0,1,237.3,165.08Z" style="fill: rgb(38, 50, 56); transform-origin: 233.377px 149.265px;" id="el219bzsey5rc" class="animable"></path><path d="M239.7,138.91h0l-11.23-.47a.4.4,0,0,1-.38-.42.42.42,0,0,1,.42-.38l11.22.47a.4.4,0,0,1,.38.42A.39.39,0,0,1,239.7,138.91Z" style="fill: rgb(38, 50, 56); transform-origin: 234.1px 138.275px;" id="elwuxeq57einm" class="animable"></path><path d="M234.24,134.25a.41.41,0,0,1-.4-.39c0-2-.62-5.47-2.49-6.23a.4.4,0,1,1,.3-.74c2.77,1.14,3,6.36,3,7a.41.41,0,0,1-.39.41Z" style="fill: rgb(38, 50, 56); transform-origin: 232.864px 130.575px;" id="elp2sy4d3anf8" class="animable"></path><path d="M199.89,147.84h-.08a.4.4,0,0,1-.31-.47c1.32-6.57,6.78-16.94,11.59-20a.39.39,0,0,1,.54.13.38.38,0,0,1-.12.54c-4.65,2.94-9.95,13-11.23,19.47A.4.4,0,0,1,199.89,147.84Z" style="fill: rgb(38, 50, 56); transform-origin: 205.594px 137.576px;" id="elh2ps0r9s5bm" class="animable"></path><path d="M203.17,148.87c-.62,1.59-2,2.55-3,2.14s-1.39-2-.77-3.63,2-2.55,3-2.13S203.8,147.28,203.17,148.87Z" style="fill: rgb(255, 255, 255); transform-origin: 201.287px 148.127px;" id="elbpgvl741p9h" class="animable"></path><path d="M229.57,164.36c0,.74-.46,1.33-.95,1.31s-.87-.64-.84-1.39.46-1.34.95-1.31S229.6,163.61,229.57,164.36Z" style="fill: rgb(255, 255, 255); transform-origin: 228.675px 164.32px;" id="elao915aahz2u" class="animable"></path><path d="M238.19,164.72c0,.74-.45,1.33-.95,1.31s-.86-.64-.83-1.39.45-1.33,1-1.31S238.22,164,238.19,164.72Z" style="fill: rgb(255, 255, 255); transform-origin: 237.3px 164.68px;" id="el93ism7t5ud" class="animable"></path></g><g id="freepik--Chat--inject-45" class="animable" style="transform-origin: 338.955px 183.005px;"><path d="M407.77,150.85l-1-.06a15.41,15.41,0,0,0-15.49-16.61v-1a16.4,16.4,0,0,1,16.49,17.67Z" style="fill: rgb(64, 123, 255); transform-origin: 399.55px 142.015px;" id="elveb2ro0e08b" class="animable"></path><g id="elceu9ikdmxv6"><rect x="402.54" y="159.04" width="8.28" height="1" style="fill: rgb(64, 123, 255); transform-origin: 406.68px 159.54px; transform: rotate(-85.9958deg);" class="animable"></rect></g><path d="M391.28,136.68h-69a15.18,15.18,0,0,0-14.88,13.94l-.63,9.29a12.91,12.91,0,0,0,13,13.94h69l13.38,8.25,2.12-31.48A12.9,12.9,0,0,0,391.28,136.68Z" style="fill: rgb(64, 123, 255); transform-origin: 355.52px 159.39px;" id="el8jpg4pafgsf" class="animable"></path><rect x="323.87" y="149.99" width="63.91" height="2.32" style="fill: rgb(255, 255, 255); transform-origin: 355.825px 151.15px;" id="elrhyf6e25kj" class="animable"></rect><rect x="339.77" y="158.22" width="47.45" height="2.32" style="fill: rgb(255, 255, 255); transform-origin: 363.495px 159.38px;" id="elsh4jhwvq4r" class="animable"></rect><path d="M287.48,186.38H358a13.19,13.19,0,0,1,13.29,14.25l-.64,9.5a15.53,15.53,0,0,1-15.21,14.25H284.91l-14.82,8.45,2.18-32.2A15.52,15.52,0,0,1,287.48,186.38Z" style="fill: rgb(255, 255, 255); transform-origin: 320.711px 209.605px;" id="elqmcedp3bymi" class="animable"></path><g id="el93zra3xn5s5"><path d="M287.48,186.38H358a13.19,13.19,0,0,1,13.29,14.25l-.64,9.5a15.53,15.53,0,0,1-15.21,14.25H284.91l-14.82,8.45,2.18-32.2A15.52,15.52,0,0,1,287.48,186.38Z" style="fill: rgb(64, 123, 255); opacity: 0.15; transform-origin: 320.711px 209.605px;" class="animable"></path></g><g id="el9uq4uy0c3f"><rect x="289.06" y="199.99" width="65.36" height="2.38" style="fill: rgb(64, 123, 255); opacity: 0.5; transform-origin: 321.74px 201.18px;" class="animable"></rect></g><g id="elbhmdvcvlvd"><rect x="288.49" y="208.4" width="25.83" height="2.38" style="fill: rgb(64, 123, 255); opacity: 0.5; transform-origin: 301.405px 209.59px;" class="animable"></rect></g><g id="elfz05zamrrrn"><rect x="320.65" y="208.4" width="16.5" height="2.38" style="fill: rgb(64, 123, 255); opacity: 0.5; transform-origin: 328.9px 209.59px;" class="animable"></rect></g></g><defs>     <filter id="active" height="200%">         <feMorphology in="SourceAlpha" result="DILATED" operator="dilate" radius="2"></feMorphology>                <feFlood flood-color="#32DFEC" flood-opacity="1" result="PINK"></feFlood>        <feComposite in="PINK" in2="DILATED" operator="in" result="OUTLINE"></feComposite>        <feMerge>            <feMergeNode in="OUTLINE"></feMergeNode>            <feMergeNode in="SourceGraphic"></feMergeNode>        </feMerge>    </filter>    <filter id="hover" height="200%">        <feMorphology in="SourceAlpha" result="DILATED" operator="dilate" radius="2"></feMorphology>                <feFlood flood-color="#ff0000" flood-opacity="0.5" result="PINK"></feFlood>        <feComposite in="PINK" in2="DILATED" operator="in" result="OUTLINE"></feComposite>        <feMerge>            <feMergeNode in="OUTLINE"></feMergeNode>            <feMergeNode in="SourceGraphic"></feMergeNode>        </feMerge>            <feColorMatrix type="matrix" values="0   0   0   0   0                0   1   0   0   0                0   0   0   0   0                0   0   0   1   0 "></feColorMatrix>    </filter></defs></svg>
